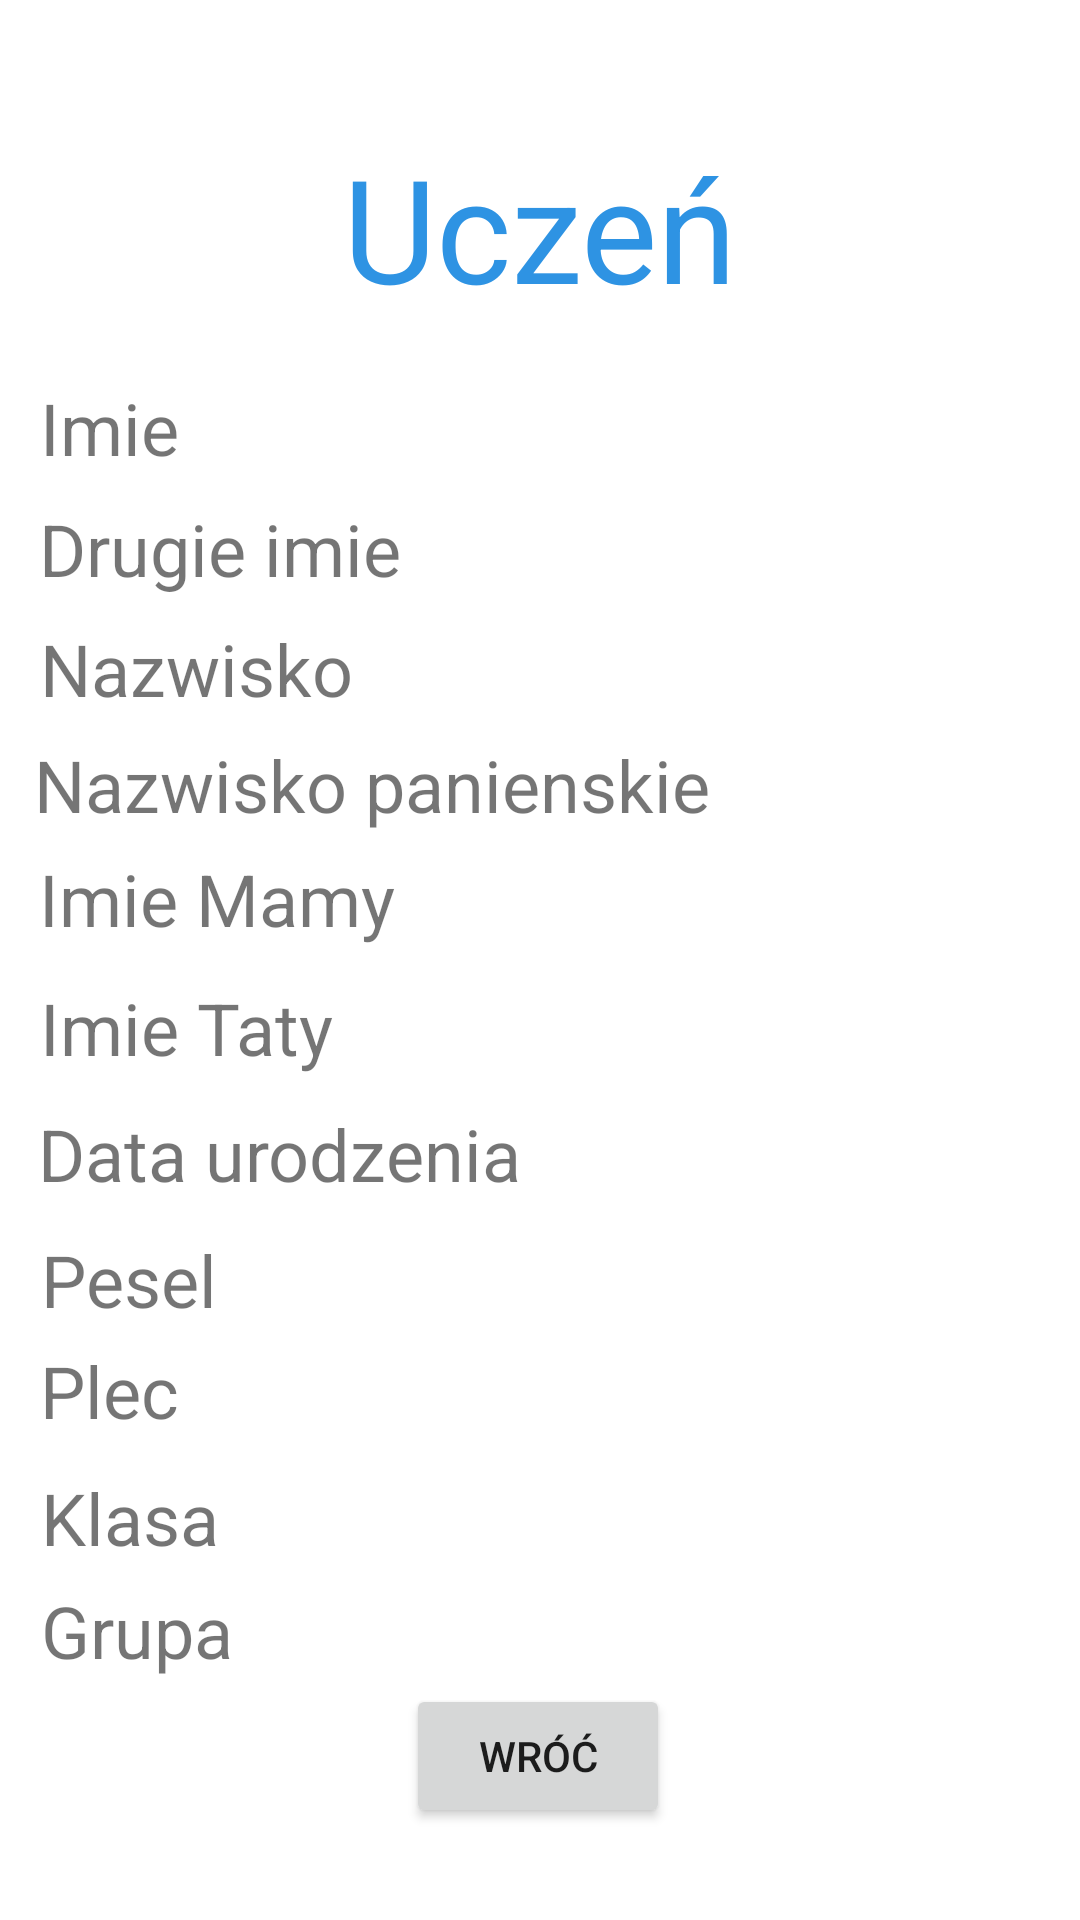

Reconstruct the res/layout file that produces this screen, plus the resources it refers to.
<!-- AndroidManifest.xml: application theme Theme.SekretariatSzkolny -->
<!-- res/layout/activity_main2.xml -->
<?xml version="1.0" encoding="utf-8"?>
<androidx.constraintlayout.widget.ConstraintLayout xmlns:android="http://schemas.android.com/apk/res/android"
    xmlns:app="http://schemas.android.com/apk/res-auto"
    xmlns:tools="http://schemas.android.com/tools"
    android:layout_width="match_parent"
    android:layout_height="match_parent"
    tools:context=".MainActivity2">

    <TextView
        android:id="@+id/textView5"
        android:layout_width="wrap_content"
        android:layout_height="wrap_content"
        android:text="Uczeń"
        android:textColor="#2E93E3"
        android:textSize="48sp"
        app:layout_constraintBottom_toBottomOf="parent"
        app:layout_constraintEnd_toEndOf="parent"
        app:layout_constraintStart_toStartOf="parent"
        app:layout_constraintTop_toTopOf="parent"
        app:layout_constraintVertical_bias="0.076" />

    <TextView
        android:id="@+id/textView6"
        android:layout_width="wrap_content"
        android:layout_height="wrap_content"
        android:text="Imie Mamy"
        android:textSize="24sp"
        app:layout_constraintBottom_toBottomOf="parent"
        app:layout_constraintEnd_toEndOf="parent"
        app:layout_constraintHorizontal_bias="0.054"
        app:layout_constraintStart_toStartOf="parent"
        app:layout_constraintTop_toTopOf="parent"
        app:layout_constraintVertical_bias="0.466" />

    <TextView
        android:id="@+id/textView7"
        android:layout_width="wrap_content"
        android:layout_height="wrap_content"
        android:text="Drugie imie"
        android:textSize="24sp"
        app:layout_constraintBottom_toBottomOf="parent"
        app:layout_constraintEnd_toEndOf="parent"
        app:layout_constraintHorizontal_bias="0.054"
        app:layout_constraintStart_toStartOf="parent"
        app:layout_constraintTop_toTopOf="parent"
        app:layout_constraintVertical_bias="0.274" />

    <TextView
        android:id="@+id/textView8"
        android:layout_width="wrap_content"
        android:layout_height="wrap_content"
        android:text="Imie"
        android:textSize="24sp"
        app:layout_constraintBottom_toBottomOf="parent"
        app:layout_constraintEnd_toEndOf="parent"
        app:layout_constraintHorizontal_bias="0.043"
        app:layout_constraintStart_toStartOf="parent"
        app:layout_constraintTop_toTopOf="parent"
        app:layout_constraintVertical_bias="0.208" />

    <TextView
        android:id="@+id/textView9"
        android:layout_width="wrap_content"
        android:layout_height="wrap_content"
        android:text="Imie Taty"
        android:textSize="24sp"
        app:layout_constraintBottom_toBottomOf="parent"
        app:layout_constraintEnd_toEndOf="parent"
        app:layout_constraintHorizontal_bias="0.051"
        app:layout_constraintStart_toStartOf="parent"
        app:layout_constraintTop_toTopOf="parent"
        app:layout_constraintVertical_bias="0.537" />

    <TextView
        android:id="@+id/textView10"
        android:layout_width="wrap_content"
        android:layout_height="wrap_content"
        android:text="Data urodzenia"
        android:textSize="24sp"
        app:layout_constraintBottom_toBottomOf="parent"
        app:layout_constraintEnd_toEndOf="parent"
        app:layout_constraintHorizontal_bias="0.063"
        app:layout_constraintStart_toStartOf="parent"
        app:layout_constraintTop_toTopOf="parent"
        app:layout_constraintVertical_bias="0.606" />

    <TextView
        android:id="@+id/textView11"
        android:layout_width="wrap_content"
        android:layout_height="wrap_content"
        android:text="Nazwisko"
        android:textSize="24sp"
        app:layout_constraintBottom_toBottomOf="parent"
        app:layout_constraintEnd_toEndOf="parent"
        app:layout_constraintHorizontal_bias="0.052"
        app:layout_constraintStart_toStartOf="parent"
        app:layout_constraintTop_toTopOf="parent"
        app:layout_constraintVertical_bias="0.34" />

    <TextView
        android:id="@+id/textView12"
        android:layout_width="wrap_content"
        android:layout_height="wrap_content"
        android:text="Nazwisko panienskie"
        android:textSize="24sp"
        app:layout_constraintBottom_toBottomOf="parent"
        app:layout_constraintEnd_toEndOf="parent"
        app:layout_constraintHorizontal_bias="0.085"
        app:layout_constraintStart_toStartOf="parent"
        app:layout_constraintTop_toTopOf="parent"
        app:layout_constraintVertical_bias="0.404" />

    <TextView
        android:id="@+id/textView13"
        android:layout_width="wrap_content"
        android:layout_height="wrap_content"
        android:text="Klasa"
        android:textSize="24sp"
        app:layout_constraintBottom_toBottomOf="parent"
        app:layout_constraintEnd_toEndOf="parent"
        app:layout_constraintHorizontal_bias="0.045"
        app:layout_constraintStart_toStartOf="parent"
        app:layout_constraintTop_toTopOf="parent"
        app:layout_constraintVertical_bias="0.806" />

    <TextView
        android:id="@+id/textView14"
        android:layout_width="wrap_content"
        android:layout_height="wrap_content"
        android:text="Pesel"
        android:textSize="24sp"
        app:layout_constraintBottom_toBottomOf="parent"
        app:layout_constraintEnd_toEndOf="parent"
        app:layout_constraintHorizontal_bias="0.045"
        app:layout_constraintStart_toStartOf="parent"
        app:layout_constraintTop_toTopOf="parent"
        app:layout_constraintVertical_bias="0.675" />

    <TextView
        android:id="@+id/textView15"
        android:layout_width="wrap_content"
        android:layout_height="wrap_content"
        android:text="Plec"
        android:textSize="24sp"
        app:layout_constraintBottom_toBottomOf="parent"
        app:layout_constraintEnd_toEndOf="parent"
        app:layout_constraintHorizontal_bias="0.043"
        app:layout_constraintStart_toStartOf="parent"
        app:layout_constraintTop_toTopOf="parent"
        app:layout_constraintVertical_bias="0.736" />

    <TextView
        android:id="@+id/textView16"
        android:layout_width="wrap_content"
        android:layout_height="wrap_content"
        android:text="Grupa"
        android:textSize="24sp"
        app:layout_constraintBottom_toBottomOf="parent"
        app:layout_constraintEnd_toEndOf="parent"
        app:layout_constraintHorizontal_bias="0.046"
        app:layout_constraintStart_toStartOf="parent"
        app:layout_constraintTop_toTopOf="parent"
        app:layout_constraintVertical_bias="0.868" />

    <Button
        android:id="@+id/button4"
        android:layout_width="wrap_content"
        android:layout_height="wrap_content"
        android:text="wróć"
        app:layout_constraintBottom_toBottomOf="parent"
        app:layout_constraintEnd_toEndOf="parent"
        app:layout_constraintHorizontal_bias="0.498"
        app:layout_constraintStart_toStartOf="parent"
        app:layout_constraintTop_toTopOf="parent"
        app:layout_constraintVertical_bias="0.948" />
</androidx.constraintlayout.widget.ConstraintLayout>
<!-- resources referenced by this layout -->
<resources>
  <style name="Theme.SekretariatSzkolny" parent="Theme.MaterialComponents.DayNight.DarkActionBar">
          
          <item name="colorPrimary">@color/purple_500</item>
          <item name="colorPrimaryVariant">@color/purple_700</item>
          <item name="colorOnPrimary">@color/white</item>
          
          <item name="colorSecondary">@color/teal_200</item>
          <item name="colorSecondaryVariant">@color/teal_700</item>
          <item name="colorOnSecondary">@color/black</item>
          
          <item name="android:statusBarColor" tools:targetApi="l">?attr/colorPrimaryVariant</item>
          
      </style>
  <!-- not gathered from this repository: default colours our renderer supplied (Android Studio template values) -->
  <color name="purple_500">#FF6200EE</color>
  <color name="purple_700">#FF3700B3</color>
  <color name="teal_200">#FF03DAC5</color>
  <color name="teal_700">#FF018786</color>
  <color name="black">#FF000000</color>
  <color name="white">#FFFFFFFF</color>
</resources>
